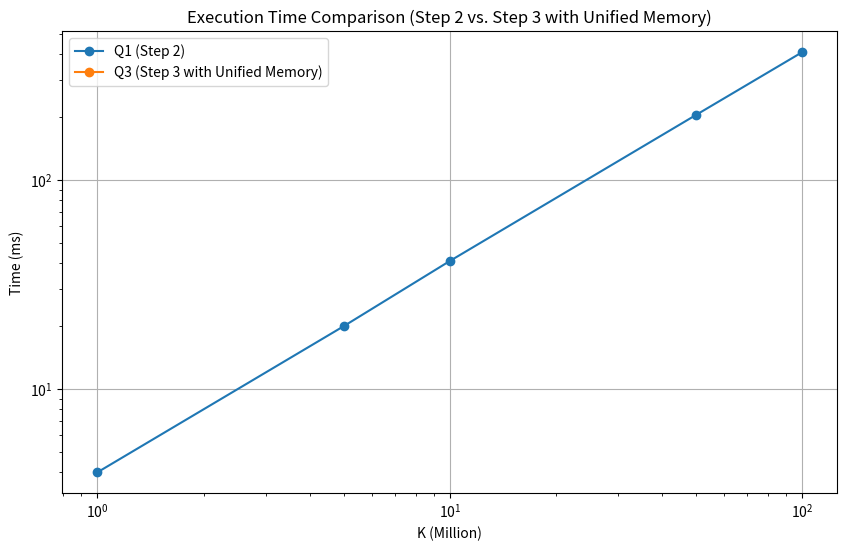
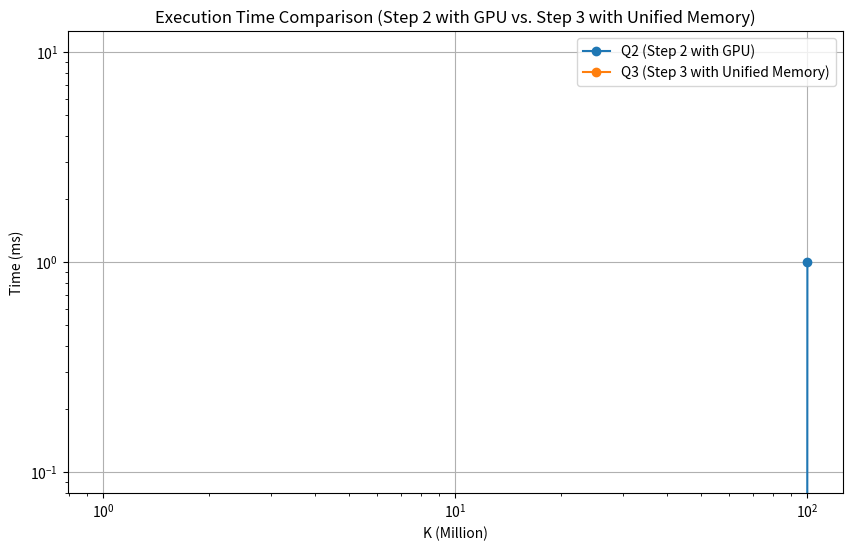

Write the Python code that produced these figures, in order.
import matplotlib.pyplot as plt

# Values of K in million
K_values = [1, 5, 10, 50, 100]

# Execution times for Q1, Q2, and Q3 (in milliseconds)
q1_times = [4, 20, 41, 205, 409]
q2_times = [0, 0, 0, 0, 1]
q3_times = [0, 0, 0, 0, 0]

# Create a log-log scale plot for Q1
plt.figure(figsize=(10, 6))
plt.plot(K_values, q1_times, marker='o', label='Q1 (Step 2)')
plt.plot(K_values, q3_times, marker='o', label='Q3 (Step 3 with Unified Memory)')
plt.yscale('log')
plt.xscale('log')
plt.xlabel('K (Million)')
plt.ylabel('Time (ms)')
plt.title('Execution Time Comparison (Step 2 vs. Step 3 with Unified Memory)')
plt.legend()
plt.grid(True)
plt.savefig('q4_q1_vs_q3.png')
plt.show()

# Create a log-log scale plot for Q2
plt.figure(figsize=(10, 6))
plt.plot(K_values, q2_times, marker='o', label='Q2 (Step 2 with GPU)')
plt.plot(K_values, q3_times, marker='o', label='Q3 (Step 3 with Unified Memory)')
plt.yscale('log')
plt.xscale('log')
plt.xlabel('K (Million)')
plt.ylabel('Time (ms)')
plt.title('Execution Time Comparison (Step 2 with GPU vs. Step 3 with Unified Memory)')
plt.legend()
plt.grid(True)
plt.savefig('q4_q2_vs_q3.png')
plt.show()
